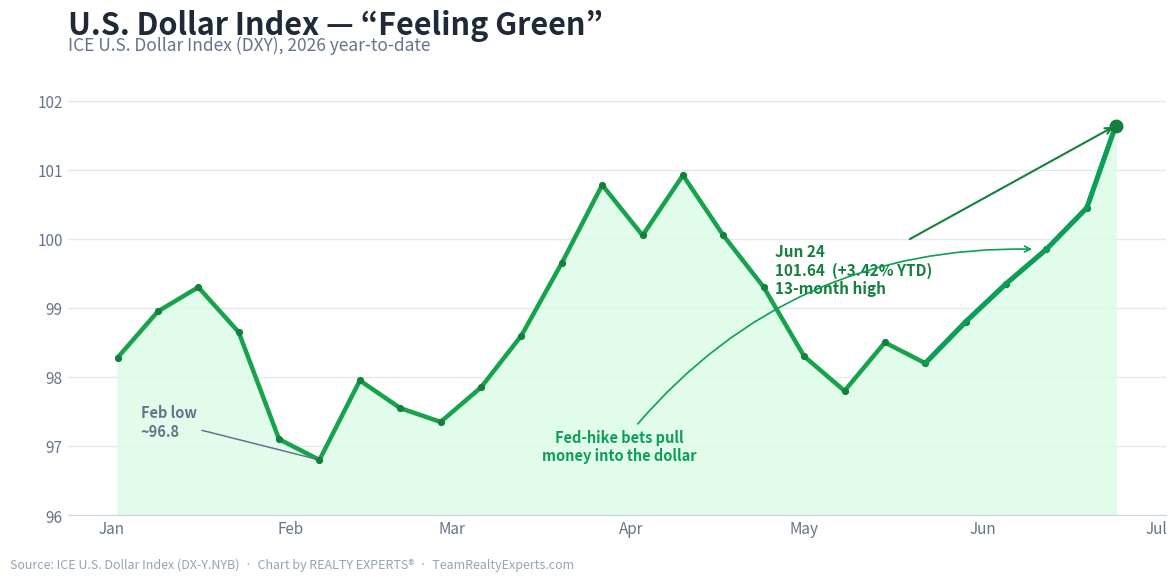

Recreate this plot in Python.
#!/usr/bin/env python3
"""
make-dollar-index-chart.py  [out.png]

Creative REALTY EXPERTS recreation of the U.S. Dollar Index (DXY) chart for the
06/24/26 daily email. This is OUR OWN branded chart, not the source image.

Story (Market Briefs "🍪 Double dip." / "Feeling Green", 06/24/26): markets
closed in the red, but the U.S. dollar is in the green, hitting a 13-month high
against major currencies. Wall Street puts an ~85% chance the Fed hikes rates by
September, and rate-hike bets pull money into the dollar (fewer dollars to borrow,
each one worth more). The stronger dollar is also what knocked gold and silver
down hard the same day.

Green theme on white to match both the Economy section color and the "Feeling
Green" pun. Faithfully reproduces the source shape: an early-Feb trough near 96.8,
a spring double-top near 100.9, a May dip, then the late-June run-up to a 13-month
high at 101.64 (+3.42% YTD).

matplotlib only. Run with python3.13 (the interpreter that has matplotlib here).
"""
import sys
from datetime import date
import matplotlib
matplotlib.use("Agg")
import matplotlib.pyplot as plt
import matplotlib.dates as mdates
from matplotlib.ticker import FuncFormatter

OUT = sys.argv[1] if len(sys.argv) > 1 else "dollar-index-feeling-green-062426.png"

# (date, DXY level) — weekly anchors recreating the source's YTD shape.
# Starts at 98.28 (101.64 / 1.0342 -> +3.42% YTD), dips to a Feb trough ~96.8,
# climbs to a spring double-top ~100.9, eases through May, then runs up to a
# 13-month high of 101.64 today.
SERIES = [
    (date(2026, 1, 2),  98.28),
    (date(2026, 1, 9),  98.95),
    (date(2026, 1, 16), 99.30),   # mid-Jan local high
    (date(2026, 1, 23), 98.65),
    (date(2026, 1, 30), 97.10),
    (date(2026, 2, 6),  96.80),   # Feb trough (YTD low)
    (date(2026, 2, 13), 97.95),
    (date(2026, 2, 20), 97.55),
    (date(2026, 2, 27), 97.35),
    (date(2026, 3, 6),  97.85),
    (date(2026, 3, 13), 98.60),
    (date(2026, 3, 20), 99.65),
    (date(2026, 3, 27), 100.78),  # first spring peak
    (date(2026, 4, 3),  100.05),
    (date(2026, 4, 10), 100.92),  # second spring peak (double top)
    (date(2026, 4, 17), 100.05),
    (date(2026, 4, 24), 99.30),
    (date(2026, 5, 1),  98.30),
    (date(2026, 5, 8),  97.80),   # May dip
    (date(2026, 5, 15), 98.50),
    (date(2026, 5, 22), 98.20),
    (date(2026, 5, 29), 98.80),
    (date(2026, 6, 5),  99.35),
    (date(2026, 6, 12), 99.85),
    (date(2026, 6, 19), 100.45),
    (date(2026, 6, 24), 101.64),  # today — 13-month high (+3.42% YTD)
]

xs = [d for d, _ in SERIES]
ys = [p for _, p in SERIES]

GREEN    = "#16a34a"   # main line (economy green / "in the green")
GREEN_DK = "#15803d"   # markers
GREEN_FL = "#dcfce7"   # area fill
GREEN_HL = "#0d9f57"   # the recent run-up highlight
INK      = "#1f2937"
MUTED    = "#64748b"

fig, ax = plt.subplots(figsize=(12, 6))
fig.patch.set_facecolor("white")
ax.set_facecolor("white")

# area + line
ax.fill_between(xs, ys, 96.0, color=GREEN_FL, alpha=0.85, zorder=1)
ax.plot(xs, ys, color=GREEN, linewidth=3.2, zorder=3, solid_capstyle="round")
ax.plot(xs, ys, marker="o", linestyle="none", color=GREEN_DK, markersize=4.2, zorder=4)

# highlight the recent run-up (May dip -> today) — the dollar's comeback
tail = SERIES[-6:]
ax.plot([d for d, _ in tail], [p for _, p in tail], color=GREEN_HL,
        linewidth=3.6, zorder=5, solid_capstyle="round")

# today marker + label
ax.plot([xs[-1]], [ys[-1]], marker="o", color=GREEN_DK, markersize=9, zorder=6)
ax.annotate("Jun 24\n101.64  (+3.42% YTD)\n13-month high",
            xy=(xs[-1], ys[-1]), xytext=(date(2026, 4, 26), 99.55),
            fontsize=11, fontweight="bold", color=GREEN_DK, ha="left", va="center",
            arrowprops=dict(arrowstyle="->", color=GREEN_DK, lw=1.5))

# Feb trough callout
ax.annotate("Feb low\n~96.8",
            xy=(date(2026, 2, 6), 96.80), xytext=(date(2026, 1, 6), 97.35),
            fontsize=10.5, fontweight="bold", color=MUTED, ha="left", va="center",
            arrowprops=dict(arrowstyle="-", color=MUTED, lw=1.1))

# driver callout on the run-up
ax.annotate("Fed-hike bets pull\nmoney into the dollar",
            xy=(date(2026, 6, 10), 99.85), xytext=(date(2026, 3, 30), 97.0),
            fontsize=10.5, color=GREEN_HL, ha="center", va="center", fontweight="bold",
            arrowprops=dict(arrowstyle="->", color=GREEN_HL, lw=1.2,
                            connectionstyle="arc3,rad=-0.25"))

# titles
ax.set_title("U.S. Dollar Index — “Feeling Green”", fontsize=22, fontweight="bold",
             color=INK, loc="left", pad=18)
ax.text(0.0, 1.02, "ICE U.S. Dollar Index (DXY), 2026 year-to-date",
        transform=ax.transAxes, fontsize=12.5, color=MUTED, ha="left")

# axes cosmetics
ax.yaxis.set_major_formatter(FuncFormatter(lambda v, _: f"{v:,.0f}"))
ax.set_ylim(96.0, 102.6)
ax.xaxis.set_major_locator(mdates.MonthLocator())
ax.xaxis.set_major_formatter(mdates.DateFormatter("%b"))
ax.tick_params(axis="both", labelsize=11, colors=MUTED, length=0)
ax.grid(axis="y", color="#e5e7eb", linewidth=1.0)
ax.set_axisbelow(True)
for s in ("top", "right", "left"):
    ax.spines[s].set_visible(False)
ax.spines["bottom"].set_color("#cbd5e1")

# source + branding footer
fig.text(0.012, 0.012,
         "Source: ICE U.S. Dollar Index (DX-Y.NYB)  ·  Chart by REALTY EXPERTS®  ·  TeamRealtyExperts.com",
         fontsize=9, color="#94a3b8", ha="left")

fig.subplots_adjust(left=0.06, right=0.975, top=0.86, bottom=0.10)
fig.savefig(OUT, dpi=150, facecolor="white")
plt.close(fig)
print("wrote", OUT)
